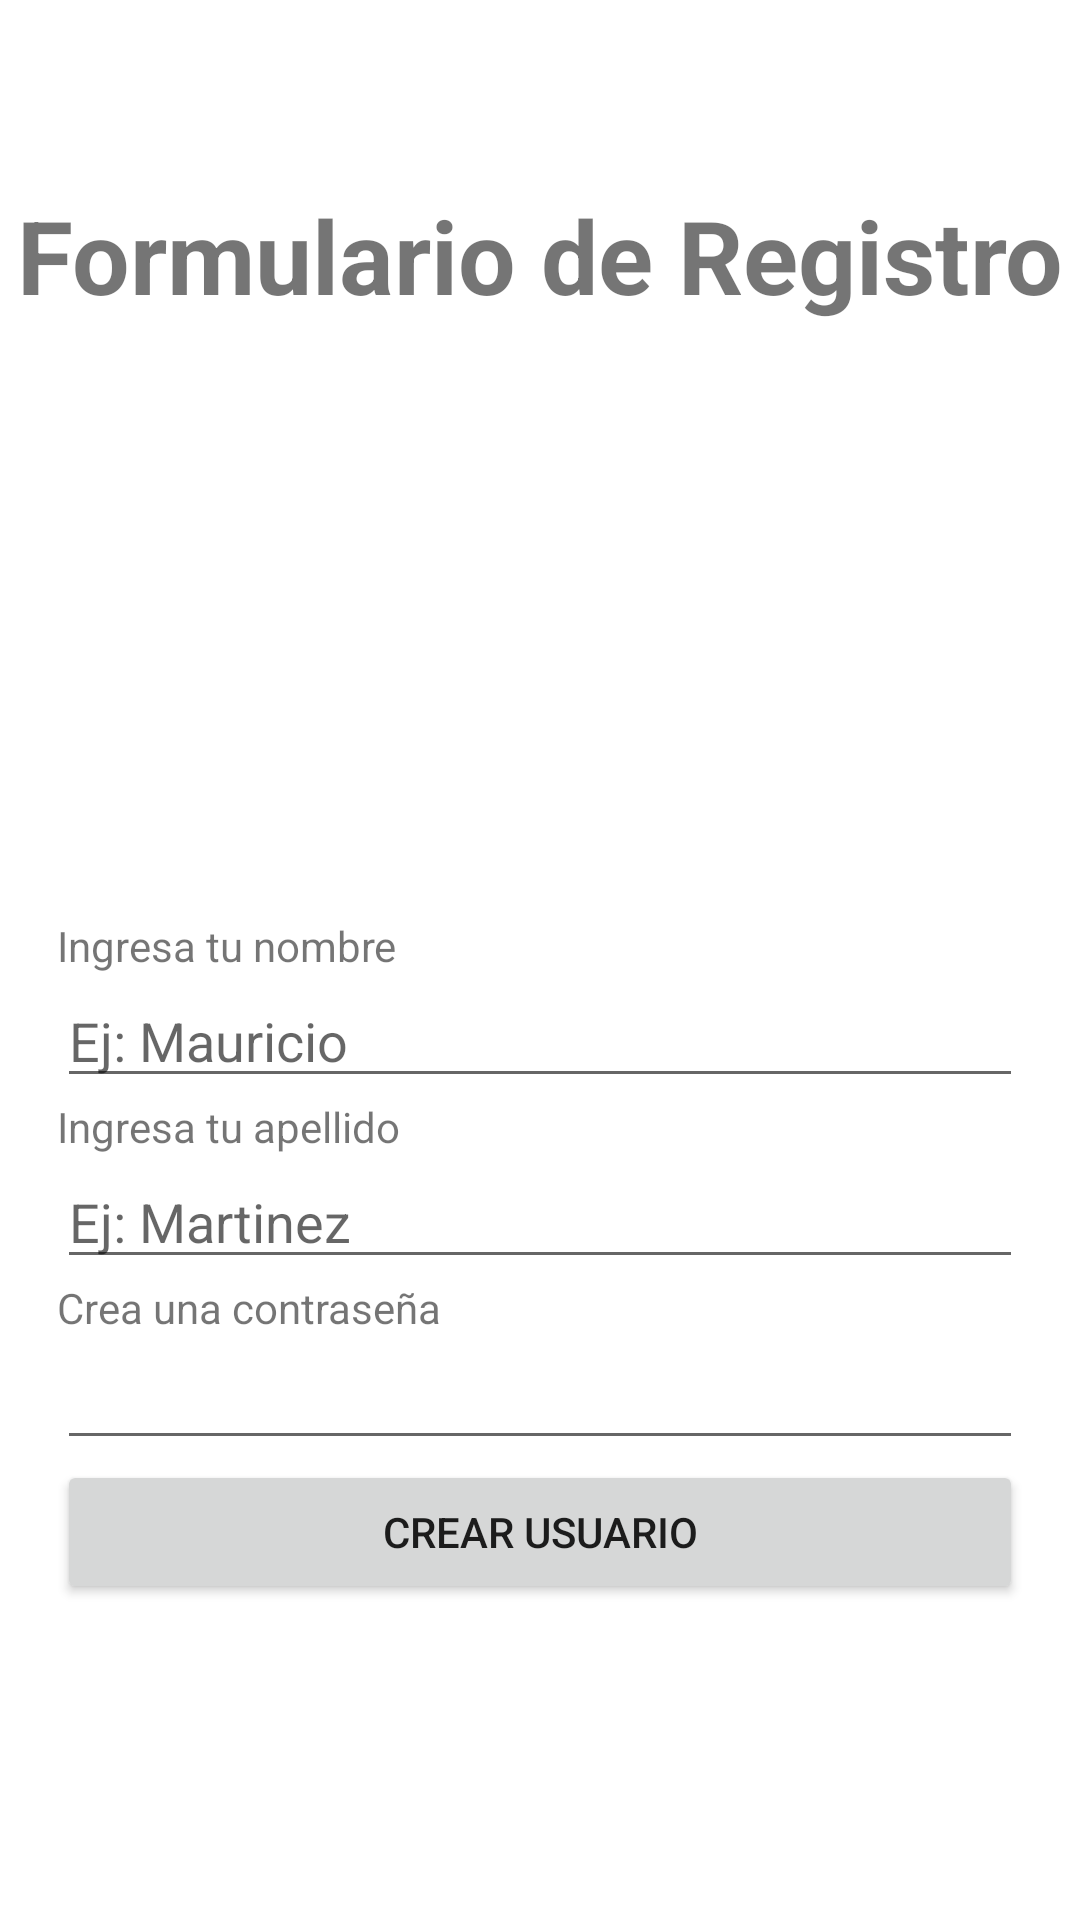

Layout XML and referenced resources for this Android screen:
<!-- AndroidManifest.xml: application theme Theme.ClaseConIntents -->
<!-- res/layout/activity_registrar_usuario.xml -->
<?xml version="1.0" encoding="utf-8"?>
<androidx.constraintlayout.widget.ConstraintLayout xmlns:android="http://schemas.android.com/apk/res/android"
    xmlns:app="http://schemas.android.com/apk/res-auto"
    xmlns:tools="http://schemas.android.com/tools"
    android:layout_width="match_parent"
    android:layout_height="match_parent"
    tools:context=".RegistrarUsuario">

    <LinearLayout
        android:id="@+id/linearLayout"
        android:layout_width="322dp"
        android:layout_height="501dp"
        android:layout_marginTop="200dp"
        android:gravity="center"
        android:orientation="vertical"
        app:layout_constraintBottom_toBottomOf="parent"
        app:layout_constraintEnd_toEndOf="parent"
        app:layout_constraintStart_toStartOf="parent"
        app:layout_constraintTop_toTopOf="parent">

        <TextView
            android:id="@+id/textView"
            android:layout_width="match_parent"
            android:layout_height="wrap_content"
            android:text="Ingresa tu nombre" />

        <EditText
            android:id="@+id/entradaNombre"
            android:layout_width="match_parent"
            android:layout_height="wrap_content"
            android:ems="10"
            android:hint="Ej: Mauricio"
            android:inputType="textPersonName"
            app:layout_constraintBottom_toBottomOf="parent"
            app:layout_constraintTop_toTopOf="parent" />

        <TextView
            android:id="@+id/textView2"
            android:layout_width="match_parent"
            android:layout_height="wrap_content"
            android:text="Ingresa tu apellido"
            app:layout_constraintEnd_toEndOf="parent"
            app:layout_constraintStart_toStartOf="parent" />

        <EditText
            android:id="@+id/entradaApellido"
            android:layout_width="match_parent"
            android:layout_height="wrap_content"
            android:ems="10"
            android:hint="Ej: Martinez"
            android:inputType="textPersonName"
            app:layout_constraintEnd_toEndOf="parent"
            app:layout_constraintStart_toStartOf="parent" />

        <TextView
            android:id="@+id/textView3"
            android:layout_width="match_parent"
            android:layout_height="wrap_content"
            android:text="Crea una contraseña"
            app:layout_constraintEnd_toEndOf="parent"
            app:layout_constraintStart_toStartOf="parent" />

        <EditText
            android:id="@+id/entradaContraseña"
            android:layout_width="match_parent"
            android:layout_height="wrap_content"
            android:ems="10"
            android:inputType="textPassword"
            app:layout_constraintEnd_toEndOf="parent"
            app:layout_constraintStart_toStartOf="parent" />

        <Button
            android:id="@+id/button"
            android:layout_width="match_parent"
            android:layout_height="wrap_content"
            android:text="crear usuario"
            android:onClick="CrearUsuario"
            app:layout_constraintEnd_toEndOf="parent"
            app:layout_constraintStart_toStartOf="parent" />
    </LinearLayout>

    <TextView
        android:id="@+id/textView4"
        android:layout_width="wrap_content"
        android:layout_height="wrap_content"
        android:text="Formulario de Registro"
        android:textSize="34sp"
        android:textStyle="bold"
        app:layout_constraintBottom_toTopOf="@+id/linearLayout"
        app:layout_constraintEnd_toEndOf="parent"
        app:layout_constraintStart_toStartOf="parent"
        app:layout_constraintTop_toTopOf="parent" />
</androidx.constraintlayout.widget.ConstraintLayout>
<!-- resources referenced by this layout -->
<resources>
  <style name="Theme.ClaseConIntents" parent="Theme.MaterialComponents.DayNight.DarkActionBar">
          
          <item name="colorPrimary">@color/purple_500</item>
          <item name="colorPrimaryVariant">@color/purple_700</item>
          <item name="colorOnPrimary">@color/white</item>
          
          <item name="colorSecondary">@color/teal_200</item>
          <item name="colorSecondaryVariant">@color/teal_700</item>
          <item name="colorOnSecondary">@color/black</item>
          
          <item name="android:statusBarColor" tools:targetApi="l">?attr/colorPrimaryVariant</item>
          
      </style>
  <!-- not gathered from this repository: default colours our renderer supplied (Android Studio template values) -->
  <color name="purple_500">#FF6200EE</color>
  <color name="purple_700">#FF3700B3</color>
  <color name="teal_200">#FF03DAC5</color>
  <color name="teal_700">#FF018786</color>
  <color name="black">#FF000000</color>
  <color name="white">#FFFFFFFF</color>
</resources>
